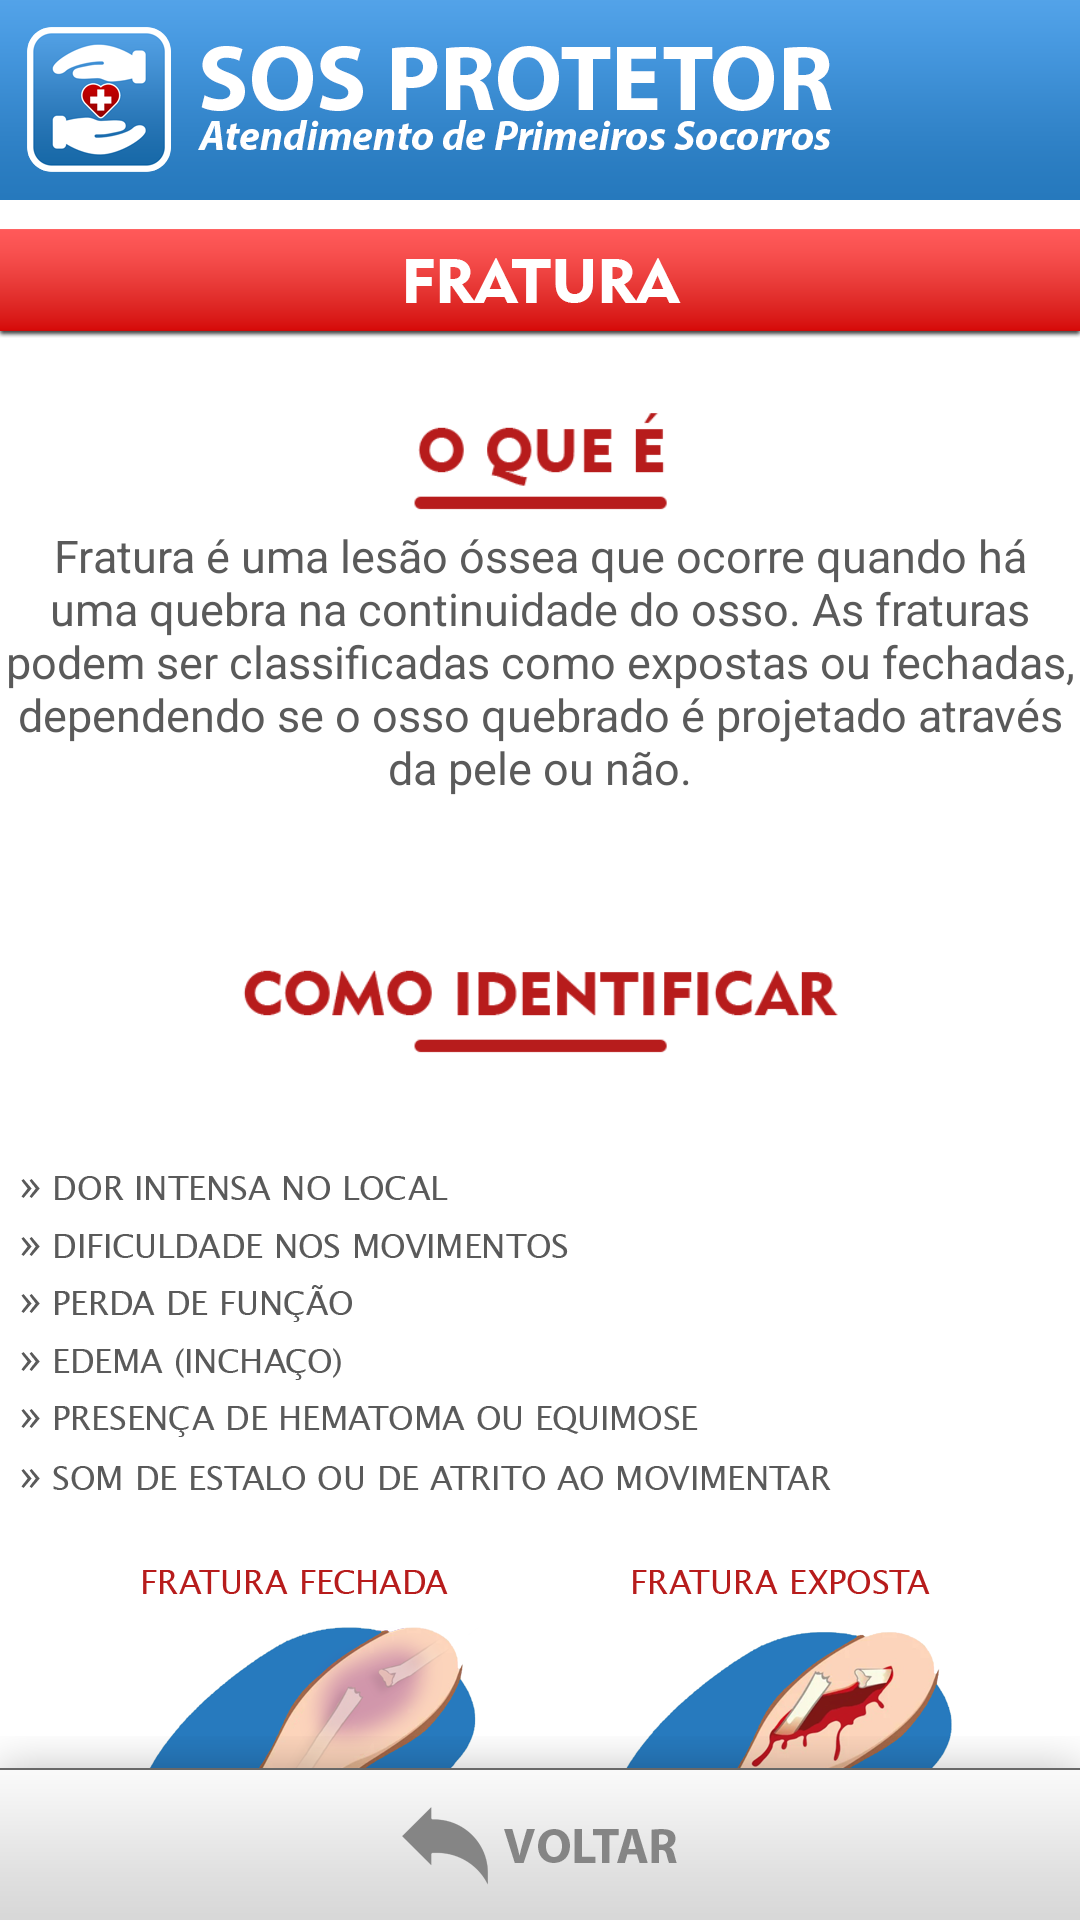

Produce the Android XML layout that renders to this screen, including the resource entries it uses.
<!-- AndroidManifest.xml: application theme Theme.SOSProtetor -->
<!-- res/layout/activity_main_fratura.xml -->
<?xml version="1.0" encoding="utf-8"?>
<androidx.constraintlayout.widget.ConstraintLayout xmlns:android="http://schemas.android.com/apk/res/android"
    xmlns:app="http://schemas.android.com/apk/res-auto"
    xmlns:tools="http://schemas.android.com/tools"
    android:layout_width="match_parent"
    android:layout_height="match_parent"
    android:background="@android:color/transparent"
    android:backgroundTint="#FFFFFF"
    android:backgroundTintMode="screen"
    tools:context=".MainActivity_fratura">

    <ImageView
        android:id="@+id/barra_topo_lei"
        android:layout_width="wrap_content"
        android:layout_height="80dp"
        android:background="@android:color/transparent"
        android:scaleType="fitStart"
        app:layout_constraintEnd_toEndOf="parent"
        app:layout_constraintStart_toStartOf="parent"
        app:layout_constraintTop_toTopOf="parent"
        app:srcCompat="@drawable/barra_topo" />

    <ImageView
        android:id="@+id/titulo_fraturas"
        android:layout_width="wrap_content"
        android:layout_height="50dp"
        android:layout_marginTop="-4dp"
        android:scaleType="fitStart"
        app:layout_constraintEnd_toEndOf="parent"
        app:layout_constraintStart_toStartOf="parent"
        app:layout_constraintTop_toBottomOf="@+id/barra_topo_lei"
        app:srcCompat="@drawable/titulo_fraturas" />

    <ScrollView
        android:id="@+id/scrollview_fratura"
        android:layout_width="match_parent"
        android:layout_height="match_parent"
        android:layout_marginTop="120dp"
        android:overScrollMode="never"
        android:scrollbars="none"
        app:layout_constraintEnd_toEndOf="parent"
        app:layout_constraintStart_toStartOf="parent"
        app:layout_constraintTop_toBottomOf="@+id/titulo_fraturas">

        <LinearLayout
            android:layout_width="match_parent"
            android:layout_height="wrap_content"
            android:orientation="vertical">

            <Space
                android:layout_width="match_parent"
                android:layout_height="5dp" />

            <ImageView
                android:id="@+id/oqueepcr_titulo"
                android:layout_width="match_parent"
                android:layout_height="50dp"
                app:srcCompat="@drawable/oquee" />

            <TextView
                android:id="@+id/oqueeavulsao_conteudo"
                android:layout_width="wrap_content"
                android:layout_height="wrap_content"
                android:text="Fratura é uma lesão óssea que ocorre quando há uma quebra na continuidade do osso. As fraturas podem ser classificadas como expostas ou fechadas, dependendo se o osso quebrado é projetado através da pele ou não."
                android:textAlignment="center"
                android:textColor="#5A5A5A"
                android:textSize="15sp" />

            <Space
                android:layout_width="match_parent"
                android:layout_height="40dp" />

            <ImageView
                android:id="@+id/passo1_pcr_adulto"
                android:layout_width="match_parent"
                android:layout_height="50dp"
                app:srcCompat="@drawable/comoidentificar" />

            <ImageView
                android:id="@+id/horadeouro_conteudo"
                android:layout_width="wrap_content"
                android:layout_height="340dp"
                android:scaleType="fitCenter"
                app:srcCompat="@drawable/fratura_comoidentificar" />

            <Space
                android:layout_width="match_parent"
                android:layout_height="40dp" />

            <ImageView
                android:id="@+id/passo2_pcr_adulto"
                android:layout_width="match_parent"
                android:layout_height="50dp"
                android:scaleType="fitStart"
                app:srcCompat="@drawable/esq_1cuidados_iniciais" />

            <ImageView
                android:id="@+id/comoidentificar_conteudo"
                android:layout_width="wrap_content"
                android:layout_height="80dp"
                android:scaleType="fitStart"
                app:srcCompat="@drawable/cuidados_iniciaisfratura" />

            <Space
                android:layout_width="match_parent"
                android:layout_height="40dp" />

            <ImageView
                android:id="@+id/comoagir_titulo"
                android:layout_width="match_parent"
                android:layout_height="50dp"
                android:scaleType="fitEnd"
                app:srcCompat="@drawable/dir_2atencao" />

            <ImageView
                android:id="@+id/comoagir_conteudo"
                android:layout_width="match_parent"
                android:layout_height="70dp"
                app:srcCompat="@drawable/atencao_fratexp" />

            <Space
                android:layout_width="match_parent"
                android:layout_height="40dp" />

            <ImageView
                android:id="@+id/imageView"
                android:layout_width="match_parent"
                android:layout_height="50dp"
                android:scaleType="fitStart"
                app:srcCompat="@drawable/esq_3oquefazer" />

            <ImageView
                android:id="@+id/imageView2"
                android:layout_width="match_parent"
                android:layout_height="200dp"
                app:srcCompat="@drawable/fratura_oqfazer" />

            <Space
                android:layout_width="match_parent"
                android:layout_height="60dp" />

        </LinearLayout>
    </ScrollView>

    <ImageButton
        android:id="@+id/botao_voltar_avaliacaoinicial"
        android:layout_width="wrap_content"
        android:layout_height="85dp"
        android:background="@android:color/transparent"
        android:onClick="tela_ps"
        android:scaleType="fitEnd"
        app:layout_constraintBottom_toBottomOf="parent"
        app:layout_constraintEnd_toEndOf="parent"
        app:layout_constraintStart_toStartOf="parent"
        app:srcCompat="@drawable/botao_voltar" />

</androidx.constraintlayout.widget.ConstraintLayout>
<!-- resources referenced by this layout -->
<resources>
  <!-- drawable atencao_fratexp: png bitmap (drawable, 15346 bytes) -->
  <!-- drawable barra_topo: png bitmap (drawable, 26599 bytes) -->
  <!-- drawable botao_voltar: png bitmap (drawable, 9586 bytes) -->
  <!-- drawable comoidentificar: png bitmap (drawable, 8715 bytes) -->
  <!-- drawable cuidados_iniciaisfratura: png bitmap (drawable, 18473 bytes) -->
  <!-- drawable dir_2atencao: png bitmap (drawable, 17461 bytes) -->
  <!-- drawable esq_1cuidados_iniciais: png bitmap (drawable, 17414 bytes) -->
  <!-- drawable esq_3oquefazer: png bitmap (drawable, 18195 bytes) -->
  <!-- drawable fratura_comoidentificar: png bitmap (drawable, 181707 bytes) -->
  <!-- drawable fratura_oqfazer: png bitmap (drawable, 107273 bytes) -->
  <!-- drawable oquee: png bitmap (drawable, 7218 bytes) -->
  <!-- drawable titulo_fraturas: png bitmap (drawable, 9438 bytes) -->
  <style name="Theme.SOSProtetor" parent="Theme.MaterialComponents.DayNight.NoActionBar">
          
          <item name="colorPrimary">@color/purple_500</item>
          <item name="colorPrimaryVariant">@color/purple_700</item>
          <item name="colorOnPrimary">@color/white</item>
          
          <item name="colorSecondary">@color/teal_200</item>
          <item name="colorSecondaryVariant">@color/teal_700</item>
          <item name="colorOnSecondary">@color/black</item>
          
          <item name="android:statusBarColor">?attr/colorPrimaryVariant</item>
          
      </style>
  <!-- not gathered from this repository: default colours our renderer supplied (Android Studio template values) -->
  <color name="purple_500">#FF6200EE</color>
  <color name="purple_700">#FF3700B3</color>
  <color name="teal_200">#FF03DAC5</color>
  <color name="teal_700">#FF018786</color>
  <color name="black">#FF000000</color>
  <color name="white">#FFFFFFFF</color>
</resources>
